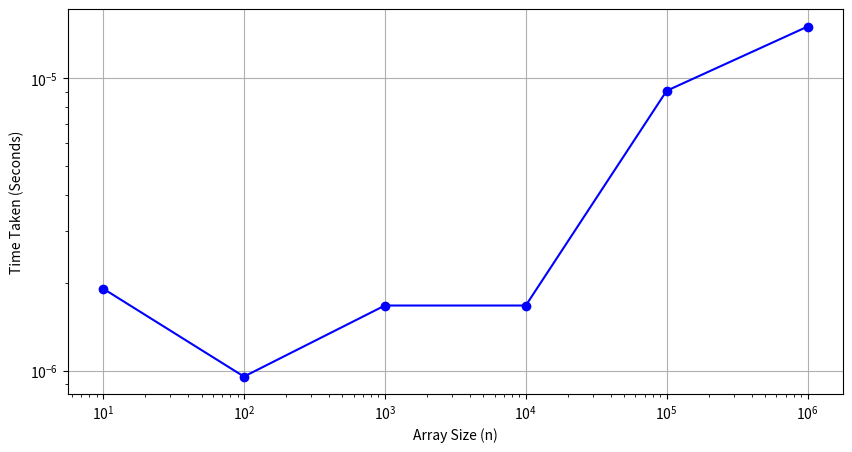

Write Python code to recreate this figure.
import time
import matplotlib.pyplot as plt

def binary_search_with_timing(arr, target):
    low, high = 0, len(arr) - 1
    start_time = time.time()
    while low <= high:
        mid = (low + high) // 2
        if arr[mid] == target:
            return mid, (time.time() - start_time)
        elif arr[mid] < target:
            low = mid + 1
        else:
            high = mid - 1
    return -1, (time.time() - start_time)

timing_results = []
array_sizes = [10, 100, 1000, 10000, 100000, 1000000]
targets = [size // 2 for size in array_sizes]

for size, target in zip(array_sizes, targets):
    arr_ = list(range(size))
    _, time_taken = binary_search_with_timing(arr_, target)
    timing_results.append(time_taken)

plt.figure(figsize=(10, 5))
plt.plot(array_sizes, timing_results, marker='o', linestyle='-', color='b')
plt.xlabel("Array Size (n)")
plt.ylabel("Time Taken (Seconds)")
plt.xscale("log")
plt.yscale("log")
plt.grid(True)
plt.show()
